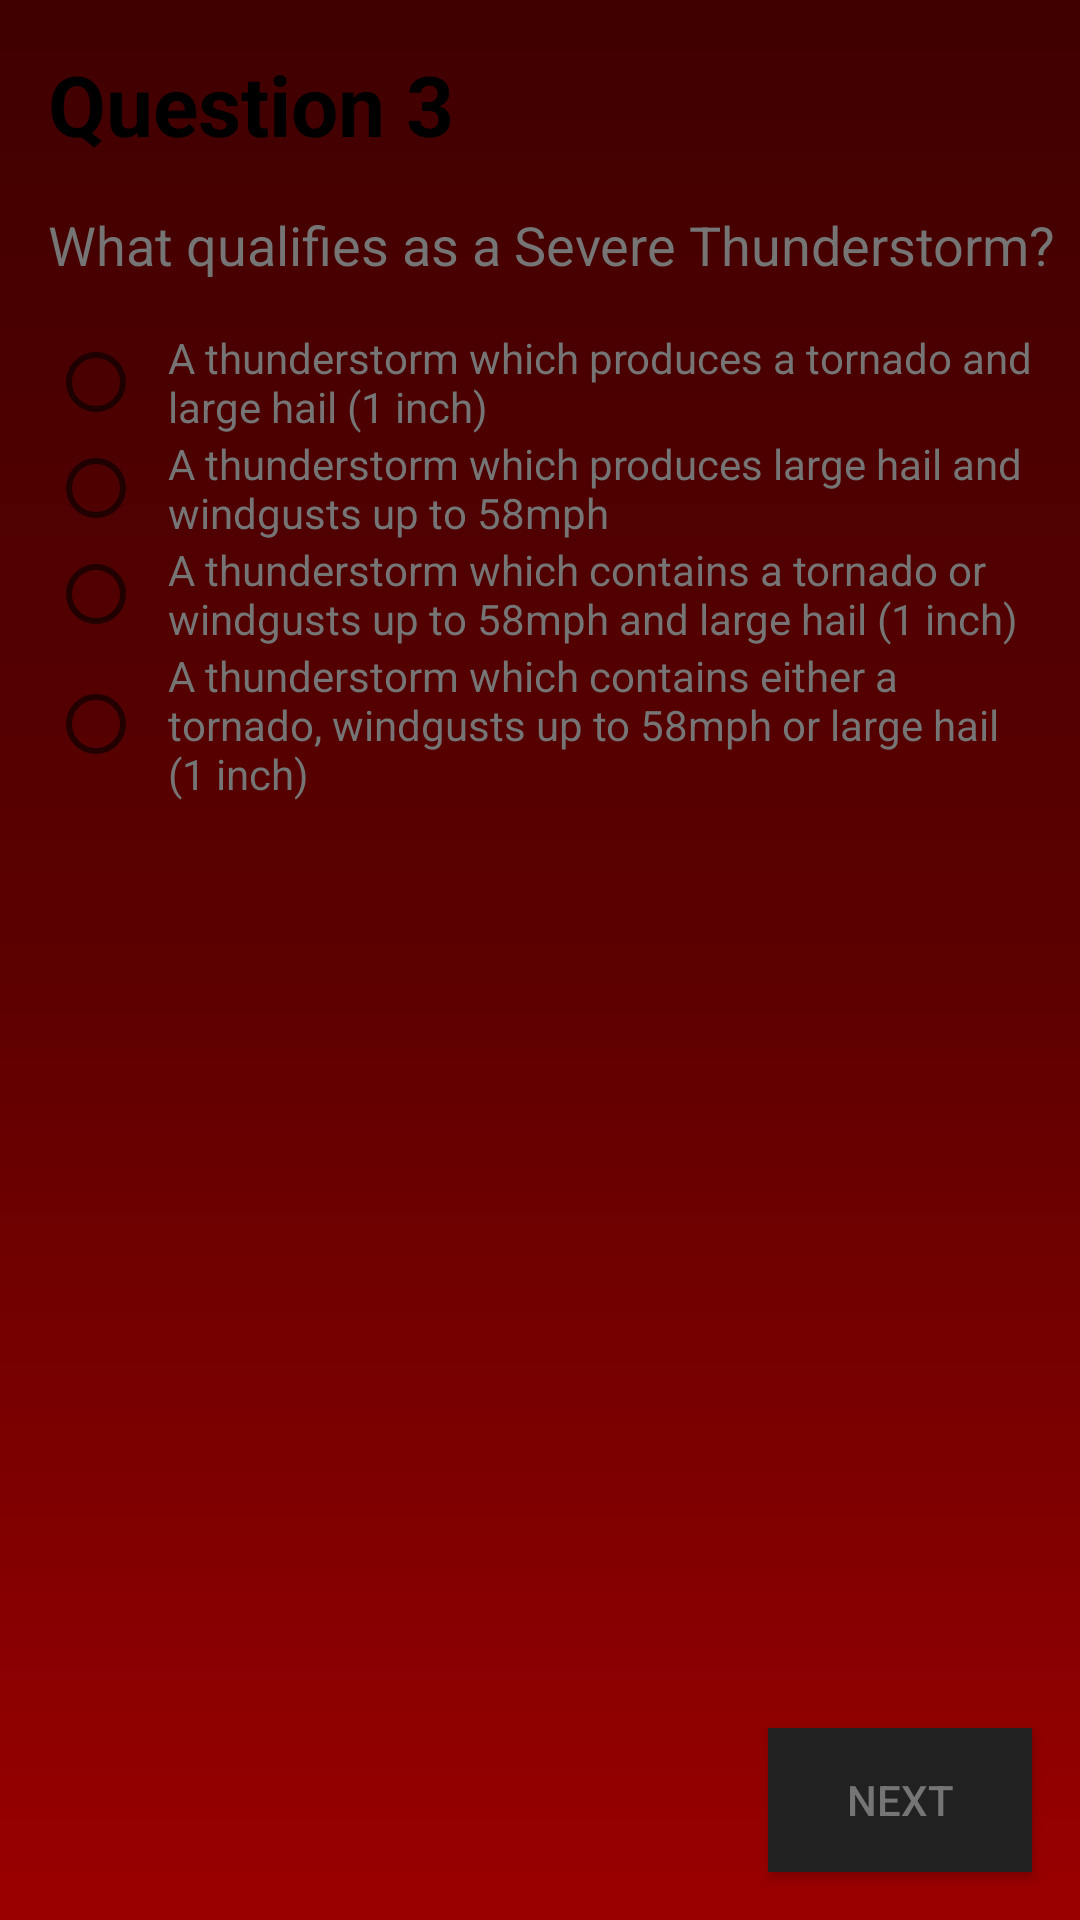

Android layout source for this screen:
<!-- AndroidManifest.xml: application theme AppTheme -->
<!-- res/layout/activity_questions3of5.xml -->
<?xml version="1.0" encoding="utf-8"?>
<RelativeLayout
    xmlns:android="http://schemas.android.com/apk/res/android"
    xmlns:app="http://schemas.android.com/apk/res-auto"
    xmlns:tools="http://schemas.android.com/tools"
    android:layout_width="match_parent"
    android:layout_height="match_parent"
    android:background="@drawable/splashbackground"
    android:orientation="vertical"
    tools:context="com.example.android.quizapp.Questions1of5Activity">

    <LinearLayout
        xmlns:android="http://schemas.android.com/apk/res/android"
        xmlns:app="http://schemas.android.com/apk/res-auto"
        xmlns:tools="http://schemas.android.com/tools"
        android:layout_width="match_parent"
        android:layout_height="match_parent"
        android:background="@drawable/splashbackground"
        android:orientation="vertical"
        tools:context="com.example.android.quizapp.Questions1of5Activity">

        <TextView
            android:layout_width="match_parent"
            android:layout_height="wrap_content"
            android:text="@string/question3Label"
            android:textSize="28sp"
            android:layout_margin="@dimen/standard16dp"
            android:textColor="#000000"
            android:textStyle="bold"/>
        <TextView
            android:layout_width="wrap_content"
            android:layout_height="wrap_content"
            android:text="@string/question3"
            android:layout_marginLeft="@dimen/standard16dp"
            android:textSize="18sp"/>
        <RadioGroup xmlns:android="http://schemas.android.com/apk/res/android"
            android:layout_width="fill_parent"
            android:layout_height="wrap_content"
            android:orientation="vertical"
            android:layout_margin="@dimen/standard16dp"
            android:id="@+id/question3">
            <RadioButton
                android:id="@+id/radio1_question3"
                android:layout_width="wrap_content"
                android:layout_height="wrap_content"
                android:text="@string/question3Option1"
                android:paddingLeft="@dimen/standard8dp"
                android:textColor="#757575"/>
            <RadioButton android:id="@+id/radio2_question3"
                android:layout_width="wrap_content"
                android:layout_height="wrap_content"
                android:text="@string/question3Option2"
                android:paddingLeft="@dimen/standard8dp"
                android:textColor="#757575"/>
            <RadioButton android:id="@+id/radio3_question3"
                android:layout_width="wrap_content"
                android:layout_height="wrap_content"
                android:text="@string/question3Option3"
                android:paddingLeft="@dimen/standard8dp"
                android:textColor="#757575"/>
            <RadioButton android:id="@+id/radio4_question3"
                android:layout_width="wrap_content"
                android:layout_height="wrap_content"
                android:text="@string/question3Option4"
                android:paddingLeft="@dimen/standard8dp"
                android:textColor="#757575"/>
        </RadioGroup>

    </LinearLayout>
    <Button
        android:id="@+id/btnNext"
        android:layout_width="wrap_content"
        android:layout_height="wrap_content"
        android:layout_alignParentBottom="true"
        android:layout_margin="@dimen/standard16dp"
        android:layout_alignParentRight="true"
        android:text="@string/next"
        android:background="@color/bodyText"
        android:onClick="nextQuestion"/>
</RelativeLayout>
<!-- resources referenced by this layout -->
<resources>
  <color name="bodyText">#212121</color>
  <dimen name="standard16dp">16dp</dimen>
  <dimen name="standard8dp">8dp</dimen>
  <!-- drawable splashbackground (drawable) -->
  <?xml version="1.0" encoding="utf-8"?>
  <shape xmlns:android="http://schemas.android.com/apk/res/android"
      android:shape="rectangle">
      <gradient
          android:startColor="#9b0000"
          android:angle="90"
          android:centerColor="#5c0000"
          android:endColor="#400000">
      </gradient>
  
  </shape>
  <string name="next">next</string>
  <string name="question3">What qualifies as a Severe Thunderstorm?</string>
  <string name="question3Label">Question 3</string>
  <string name="question3Option1">A thunderstorm which produces a tornado and large hail (1 inch)</string>
  <string name="question3Option2">A thunderstorm which produces large hail and windgusts up to 58mph</string>
  <string name="question3Option3">A thunderstorm which contains a tornado or windgusts up to 58mph and large hail (1 inch)</string>
  <string name="question3Option4">A thunderstorm which contains either a tornado, windgusts up to 58mph or large hail (1 inch)</string>
  <style name="AppTheme" parent="Theme.AppCompat.Light.NoActionBar">
          
          <item name="colorPrimary">#212121</item>
          <item name="colorPrimaryDark">#000000</item>
          <item name="colorAccent">#9E9E9E</item>
  
          <item name="android:textColor">#757575</item>
      </style>
</resources>
